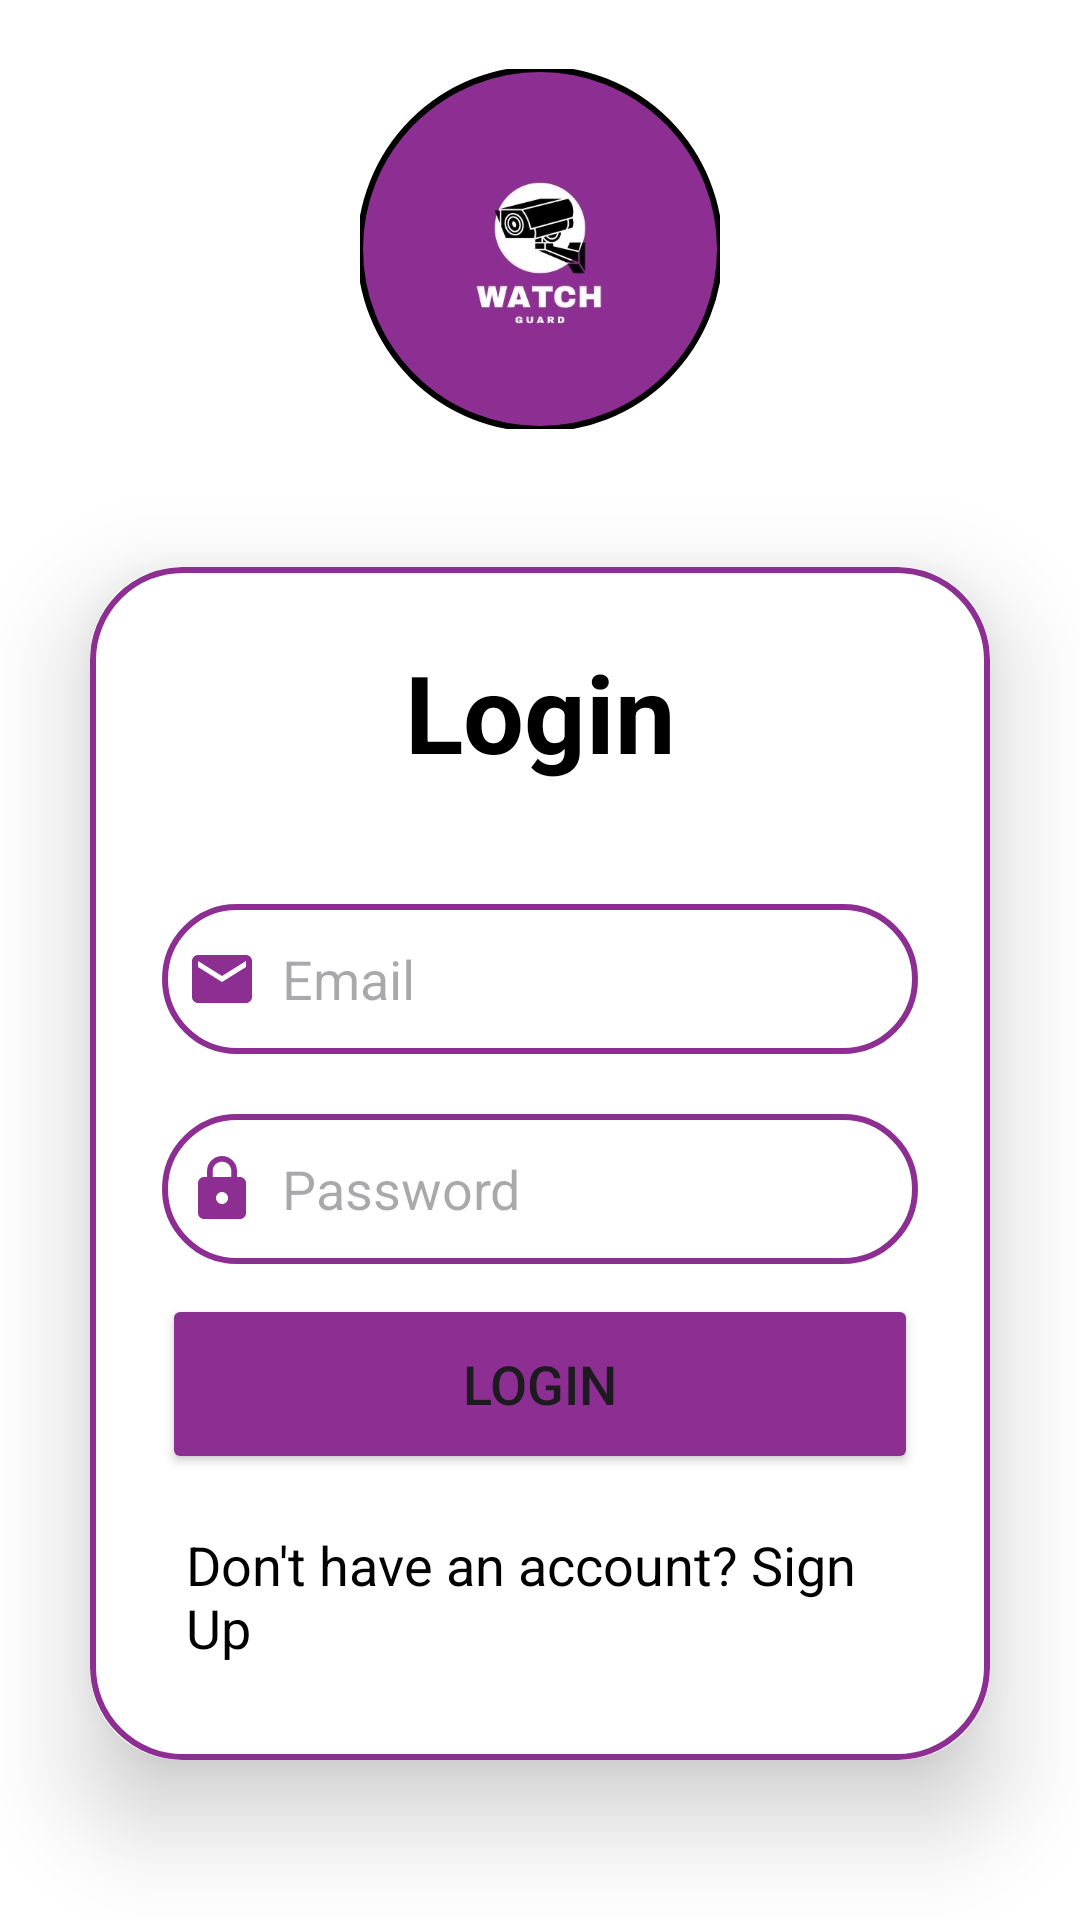

Layout XML and referenced resources for this Android screen:
<!-- AndroidManifest.xml: application theme Theme.WatchGuard -->
<!-- res/layout/activity_log_in.xml -->
<?xml version="1.0" encoding="utf-8"?>
<LinearLayout
    xmlns:android="http://schemas.android.com/apk/res/android"
    xmlns:app="http://schemas.android.com/apk/res-auto"
    xmlns:tools="http://schemas.android.com/tools"
    android:id="@+id/main"
    android:layout_width="match_parent"
    android:layout_height="match_parent"
    android:orientation="vertical"
    android:gravity="center"
    android:background="@color/white"
    tools:context=".LogIn">

    
    <com.google.android.material.imageview.ShapeableImageView
        android:id="@+id/logo"
        android:layout_width="120dp"
        android:layout_height="120dp"
        android:layout_marginBottom="16dp"
        android:src="@drawable/logo"
        android:scaleType="centerCrop"
        app:strokeWidth="2dp"
        app:strokeColor="@color/black"
        app:shapeAppearanceOverlay="@style/CircularImageView"
        android:layout_gravity="center_horizontal"/>

    <androidx.cardview.widget.CardView
        android:layout_width="match_parent"
        android:layout_height="wrap_content"
        android:layout_margin="30dp"
        app:cardCornerRadius="30dp"
        app:cardElevation="20dp">

        <LinearLayout
            android:layout_width="match_parent"
            android:layout_height="wrap_content"
            android:orientation="vertical"
            android:padding="24dp"
            android:background="@drawable/custom_edittext">

            <TextView
                android:layout_width="match_parent"
                android:layout_height="wrap_content"
                android:text="Login"
                android:textSize="36sp"
                android:textAlignment="center"
                android:textStyle="bold"
                android:textColor="@color/black"/>

            <EditText
                android:layout_width="match_parent"
                android:layout_height="50dp"
                android:id="@+id/email"
                android:background="@drawable/custom_edittext"
                android:layout_marginTop="40dp"
                android:padding="8dp"
                android:hint="Email"
                android:drawableLeft="@drawable/baseline_email_24"
                android:drawablePadding="8dp"
                android:textColor="@color/black"/>

            <EditText
                android:layout_width="match_parent"
                android:layout_height="50dp"
                android:id="@+id/password"
                android:background="@drawable/custom_edittext"
                android:layout_marginTop="20dp"
                android:padding="8dp"
                android:hint="Password"
                android:drawableLeft="@drawable/baseline_lock_24"
                android:drawablePadding="8dp"
                android:textColor="@color/black"
                android:inputType="textPassword"/>

            <Button
                android:layout_width="match_parent"
                android:layout_height="60dp"
                android:text="Login"
                android:id="@+id/login_button"
                android:textSize="18sp"
                android:layout_marginTop="10dp"
                android:backgroundTint="@color/pink"
                app:cornerRadius="20dp"/>

            <TextView
                android:layout_width="wrap_content"
                android:layout_height="wrap_content"
                android:id="@+id/signupRedirectText"
                android:text="Don't have an account? Sign Up"
                android:layout_gravity="center"
                android:padding="8dp"
                android:layout_marginTop="10dp"
                android:textColor="@color/black"
                android:textSize="18sp"/>

        </LinearLayout>
    </androidx.cardview.widget.CardView>

</LinearLayout>
<!-- resources referenced by this layout -->
<resources>
  <color name="black">#FF000000</color>
  <color name="pink">#8D2F92</color>
  <color name="white">#FFFFFFFF</color>
  <!-- drawable baseline_email_24 (drawable) -->
  <vector xmlns:android="http://schemas.android.com/apk/res/android" android:height="24dp" android:tint="#8D2F92" android:viewportHeight="24" android:viewportWidth="24" android:width="24dp">
        
      <path android:fillColor="@android:color/white" android:pathData="M20,4L4,4c-1.1,0 -1.99,0.9 -1.99,2L2,18c0,1.1 0.9,2 2,2h16c1.1,0 2,-0.9 2,-2L22,6c0,-1.1 -0.9,-2 -2,-2zM20,8l-8,5 -8,-5L4,6l8,5 8,-5v2z"/>
      
  </vector>
  <!-- drawable baseline_lock_24 (drawable) -->
  <vector xmlns:android="http://schemas.android.com/apk/res/android" android:height="24dp" android:tint="#8D2F92" android:viewportHeight="24" android:viewportWidth="24" android:width="24dp">
        
      <path android:fillColor="@android:color/white" android:pathData="M18,8h-1L17,6c0,-2.76 -2.24,-5 -5,-5S7,3.24 7,6v2L6,8c-1.1,0 -2,0.9 -2,2v10c0,1.1 0.9,2 2,2h12c1.1,0 2,-0.9 2,-2L20,10c0,-1.1 -0.9,-2 -2,-2zM12,17c-1.1,0 -2,-0.9 -2,-2s0.9,-2 2,-2 2,0.9 2,2 -0.9,2 -2,2zM15.1,8L8.9,8L8.9,6c0,-1.71 1.39,-3.1 3.1,-3.1 1.71,0 3.1,1.39 3.1,3.1v2z"/>
      
  </vector>
  <!-- drawable custom_edittext (drawable) -->
  <shape xmlns:android="http://schemas.android.com/apk/res/android" android:shape="rectangle">
      <stroke android:width="2dp" android:color="@color/pink"/>
      <corners android:radius="30dp"/>
  </shape>
  <!-- drawable logo: jpg bitmap (drawable, 18105 bytes) -->
  <style name="CircularImageView">
          <item name="cornerFamily">rounded</item>
          <item name="cornerSize">50%</item>
      </style>
  <style name="Theme.WatchGuard" parent="Base.Theme.WatchGuard" />
  <style name="Base.Theme.WatchGuard" parent="Theme.Material3.DayNight.NoActionBar">
          
          
      </style>
</resources>
